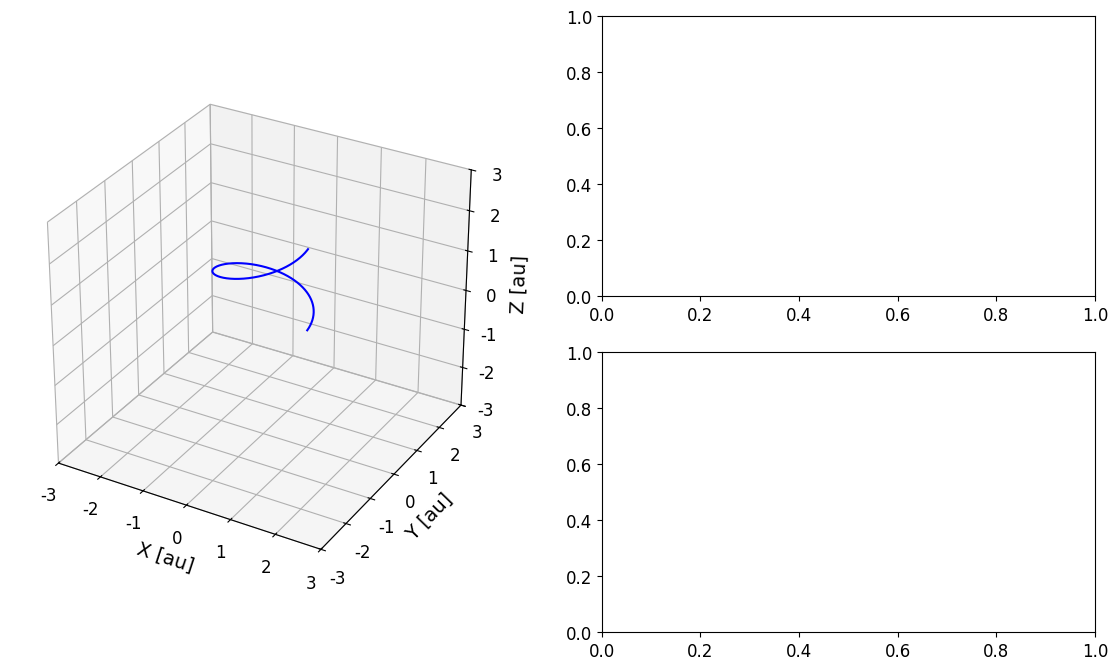

Reproduce this figure in Python.
import matplotlib.pyplot as plt
import matplotlib.animation as animation
import numpy as np

plt.rcParams['font.family'] = 'Times New Roman'
plt.rcParams['figure.titlesize'] = 20
plt.rcParams['figure.titleweight'] = 'bold'
plt.rcParams['figure.figsize'] = (14, 8)
plt.rcParams['axes.titlesize'] = 16
plt.rcParams['axes.labelsize'] = 14
plt.rcParams['figure.labelsize'] = 14
plt.rcParams['xtick.labelsize'] = 12
plt.rcParams['ytick.labelsize'] = 12
plt.rcParams['legend.fontsize'] = 12
plt.rcParams['mathtext.fontset'] = 'cm'

num = 1000
t = np.linspace(0, 2*np.pi, num)
x = np.cos(t)
y = np.sin(t)
z = t / np.pi

fig = plt.figure()
ax = fig.add_subplot(1, 2, 1, projection='3d')
ax1 = fig.add_subplot(2, 2, 2)
ax2 = fig.add_subplot(2, 2, 4)

line, = ax.plot(x, y, z, color='blue', label='Trajectory')
point, = ax.plot([], [], [], color='orange', marker='*', markersize=10, label='Sun', linestyle='')

ax.set_aspect('equal')

ax.set_xlim([-3, 3])
ax.set_ylim([-3, 3])
ax.set_zlim([-3, 3])

ax.set_xlabel('X [au]')
ax.set_ylabel('Y [au]')
ax.set_zlabel('Z [au]')

def init():
    point.set_data([], [])
    point.set_3d_properties([])

    return point

def update(frame):
    point.set_data([x[frame]], [y[frame]])
    point.set_3d_properties([z[frame]])

    return point

ani = animation.FuncAnimation(fig, update, frames=num, init_func=init, blit=False, interval=1)

plt.show()